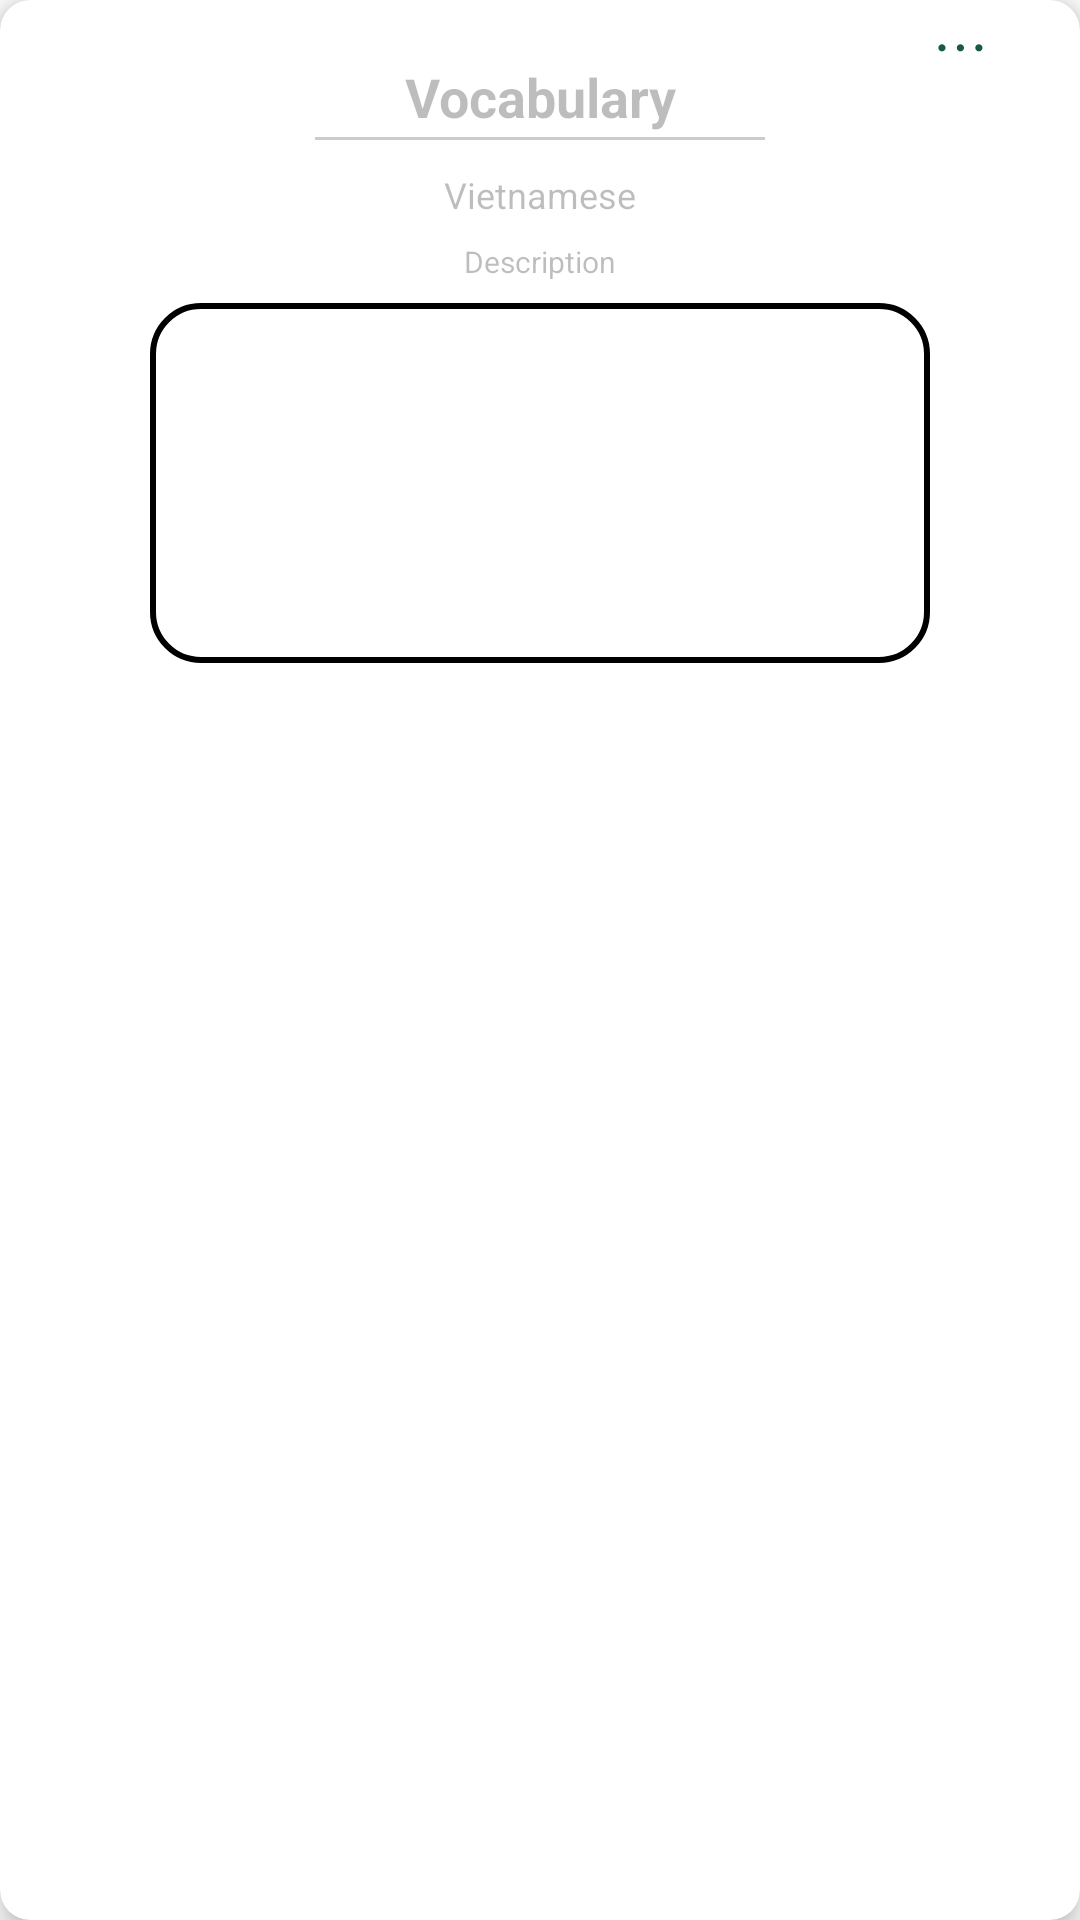

Here is an Android app screen rendered from its layout file. Give the layout XML and the strings, colors and styles it references.
<!-- AndroidManifest.xml: application theme Theme.FreshCard -->
<!-- res/layout/card_view.xml -->
<?xml version="1.0" encoding="utf-8"?>
<androidx.cardview.widget.CardView android:layout_width="match_parent"
    xmlns:android="http://schemas.android.com/apk/res/android"
    android:layout_height="wrap_content"
    android:minHeight="148dp"
    xmlns:app="http://schemas.android.com/apk/res-auto"
    android:background="@drawable/corner_shadow"
    android:layout_margin="8dp"
    android:translationZ="2dp"
    app:cardCornerRadius="10dp"
    app:cardElevation="4dp"
    >
    <androidx.constraintlayout.widget.ConstraintLayout
        android:layout_width="match_parent"
        android:paddingBottom="10dp"

        android:layout_height="match_parent">
        <EditText
            android:textAlignment="center"
            android:id="@+id/txtVocab"
            android:layout_width="wrap_content"
            android:layout_height="wrap_content"
            android:text="Vocabulary"
            android:backgroundTint="#fff"
            app:layout_constraintTop_toTopOf="parent"
            app:layout_constraintLeft_toLeftOf="parent"
            app:layout_constraintRight_toRightOf="parent"
            android:textSize="18dp"
            android:layout_marginTop="10dp"
            android:enabled="false"
            android:hint="Vocabulary"
            android:textStyle="bold"/>
        <TextView
            android:id="@+id/line"
            android:layout_width="150dp"
            android:layout_height="1dp"
            app:layout_constraintTop_toBottomOf="@id/txtVocab"
            app:layout_constraintLeft_toLeftOf="parent"
            app:layout_constraintRight_toRightOf="parent"
            android:background="#ccc"
            android:layout_marginTop="-6dp"

            />

        <EditText
            android:id="@+id/txtVietnamese"
            android:layout_width="wrap_content"
            android:layout_height="wrap_content"
            android:text="Vietnamese"
            app:layout_constraintTop_toBottomOf="@id/line"
            app:layout_constraintLeft_toLeftOf="parent"
            app:layout_constraintRight_toRightOf="parent"
            android:textSize="12dp"
            android:backgroundTint="#fff"
            android:enabled="false"
            android:hint="Vietnamese"
            android:textAlignment="center"

            />
        <EditText
            android:id="@+id/txtDes"
            android:layout_width="240dp"
            android:layout_height="wrap_content"
            android:text="Description"
            app:layout_constraintTop_toBottomOf="@id/txtVietnamese"
            app:layout_constraintLeft_toLeftOf="parent"
            app:layout_constraintRight_toRightOf="parent"
            android:textSize="10dp"
            android:backgroundTint="#fff"
            android:enabled="false"
            android:layout_marginTop="-10dp"
            android:hint="Description"
            android:textAlignment="center"

            />
        <ImageButton
            android:id="@+id/btnOption"
            android:layout_width="wrap_content"
            android:layout_height="wrap_content"
            android:src="@drawable/option_icon"
            android:backgroundTint="#fff"
            app:layout_constraintRight_toRightOf="parent"
            app:layout_constraintTop_toTopOf="parent"
            android:layout_marginRight="20dp"
            android:layout_marginTop="4dp"
            />
        <ImageView
            android:layout_width="260dp"
            android:layout_height="120dp"
            app:layout_constraintTop_toBottomOf="@id/txtDes"
            app:layout_constraintLeft_toLeftOf="parent"
            app:layout_constraintRight_toRightOf="parent"
            android:background="@drawable/image_rounded"
            android:id="@+id/image"/>

        <Button
            android:id="@+id/btnUploadImage"
            android:visibility="invisible"
            android:layout_width="24dp"
            android:layout_height="24dp"
            android:background="@drawable/baseline_camera_alt_24"
            app:layout_constraintLeft_toLeftOf="parent"
            app:layout_constraintRight_toRightOf="parent"
            app:layout_constraintTop_toBottomOf="@id/txtDes"
            app:layout_constraintBottom_toBottomOf="parent"
            android:alpha="0.4"/>
        <ImageButton
            android:id="@+id/btnCancle"
            android:layout_width="24dp"
            android:layout_height="24dp"
            android:background="@drawable/baseline_close_24"
            app:layout_constraintTop_toTopOf="parent"
            app:layout_constraintRight_toRightOf="parent"
            android:layout_marginRight="20dp"
            android:layout_marginTop="4dp"
            android:visibility="invisible"
            />



        <ImageButton
            android:id="@+id/btnSave"
            android:layout_width="24dp"
            android:layout_height="24dp"
            android:background="@drawable/baseline_check_24"
            app:layout_constraintTop_toTopOf="parent"
            app:layout_constraintRight_toLeftOf="@id/btnCancle"
            android:layout_marginRight="8dp"
            android:layout_marginTop="4dp"
            android:visibility="invisible"

            />
    </androidx.constraintlayout.widget.ConstraintLayout>


</androidx.cardview.widget.CardView>
<!-- resources referenced by this layout -->
<resources>
  <!-- drawable baseline_camera_alt_24 (drawable) -->
  <vector android:height="24dp" android:tint="#54B435"
      android:viewportHeight="24" android:viewportWidth="24"
      android:width="24dp" xmlns:android="http://schemas.android.com/apk/res/android">
      <path android:fillColor="@android:color/white" android:pathData="M12,12m-3.2,0a3.2,3.2 0,1 1,6.4 0a3.2,3.2 0,1 1,-6.4 0"/>
      <path android:fillColor="@android:color/white" android:pathData="M9,2L7.17,4L4,4c-1.1,0 -2,0.9 -2,2v12c0,1.1 0.9,2 2,2h16c1.1,0 2,-0.9 2,-2L22,6c0,-1.1 -0.9,-2 -2,-2h-3.17L15,2L9,2zM12,17c-2.76,0 -5,-2.24 -5,-5s2.24,-5 5,-5 5,2.24 5,5 -2.24,5 -5,5z"/>
  </vector>
  <!-- drawable baseline_check_24 (drawable) -->
  <vector android:height="24dp" android:tint="#17594A"
      android:viewportHeight="24" android:viewportWidth="24"
      android:width="24dp" xmlns:android="http://schemas.android.com/apk/res/android">
      <path android:fillColor="@android:color/white" android:pathData="M9,16.17L4.83,12l-1.42,1.41L9,19 21,7l-1.41,-1.41z"/>
  </vector>
  <!-- drawable baseline_close_24 (drawable) -->
  <vector android:height="24dp" android:tint="#EB0000"
      android:viewportHeight="24" android:viewportWidth="24"
      android:width="24dp" xmlns:android="http://schemas.android.com/apk/res/android">
      <path android:fillColor="@android:color/white" android:pathData="M19,6.41L17.59,5 12,10.59 6.41,5 5,6.41 10.59,12 5,17.59 6.41,19 12,13.41 17.59,19 19,17.59 13.41,12z"/>
  </vector>
  <!-- drawable image_rounded (drawable) -->
  <?xml version="1.0" encoding="utf-8"?>
  <shape xmlns:android="http://schemas.android.com/apk/res/android"
      android:shape="rectangle">
      <solid android:color="#ffffff" /> 
      <corners android:radius="16dp" /> 
      <stroke
          android:width="2dp"
  
   /> 
  </shape>
  <!-- drawable option_icon (drawable) -->
  <vector xmlns:android="http://schemas.android.com/apk/res/android"
      android:width="16dp"
      android:height="4dp"
      android:viewportWidth="16"
      android:viewportHeight="4">
    <path
        android:pathData="M1.985,3.134C1.653,3.134 1.368,3.017 1.131,2.783C0.897,2.549 0.782,2.266 0.785,1.934C0.782,1.607 0.897,1.329 1.131,1.098C1.368,0.864 1.653,0.747 1.985,0.747C2.299,0.747 2.576,0.864 2.816,1.098C3.059,1.329 3.182,1.607 3.185,1.934C3.182,2.155 3.124,2.357 3.01,2.538C2.899,2.72 2.753,2.865 2.571,2.972C2.393,3.08 2.197,3.134 1.985,3.134ZM8.142,3.134C7.81,3.134 7.525,3.017 7.288,2.783C7.054,2.549 6.939,2.266 6.942,1.934C6.939,1.607 7.054,1.329 7.288,1.098C7.525,0.864 7.81,0.747 8.142,0.747C8.456,0.747 8.733,0.864 8.973,1.098C9.216,1.329 9.34,1.607 9.343,1.934C9.34,2.155 9.281,2.357 9.167,2.538C9.056,2.72 8.91,2.865 8.729,2.972C8.55,3.08 8.355,3.134 8.142,3.134ZM14.3,3.134C13.967,3.134 13.682,3.017 13.446,2.783C13.212,2.549 13.096,2.266 13.099,1.934C13.096,1.607 13.212,1.329 13.446,1.098C13.682,0.864 13.967,0.747 14.3,0.747C14.613,0.747 14.89,0.864 15.13,1.098C15.374,1.329 15.497,1.607 15.5,1.934C15.497,2.155 15.438,2.357 15.324,2.538C15.214,2.72 15.067,2.865 14.886,2.972C14.707,3.08 14.512,3.134 14.3,3.134Z"
        android:fillColor="#17594A"/>
  </vector>
  <style name="Theme.FreshCard" parent="Theme.MaterialComponents.DayNight.NoActionBar">
          <item name="colorPrimary">#54B435</item>
          <item name="colorPrimaryVariant">#0F9D58</item>
          <item name="colorOnPrimary">#000</item>
      </style>
</resources>
